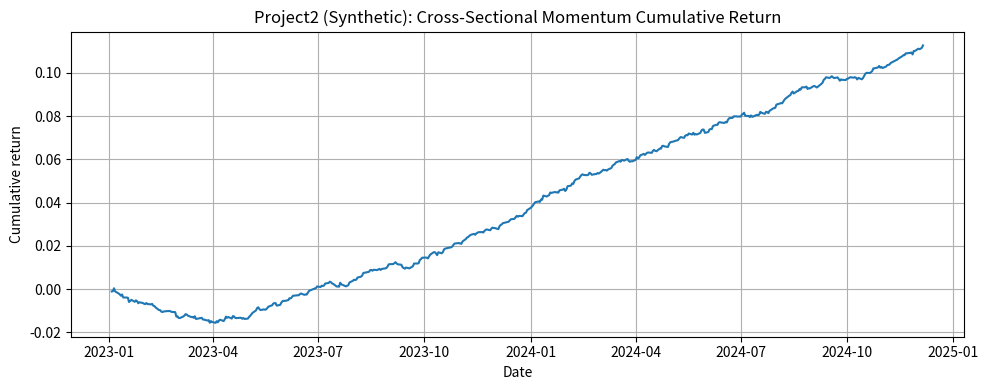

This chart was generated by the following Python code:
"""
Project 2: Cross-Sectional Momentum (demo script)
- Synthetic-data demo included. Replace with real price data (yfinance, exchange CSVs).
- Strategy: monthly rebalanced long-top / short-bottom on 60-day momentum.
"""

import numpy as np
import pandas as pd
import matplotlib.pyplot as plt


def simulate_cross_section(n_stocks=100, n_days=5200):
    rng = np.random.default_rng(42)
    mu = 0.0004 / 252
    sigma_market = 0.01 / np.sqrt(252)
    sigma_idio = 0.02 / np.sqrt(252)
    stock_drifts = rng.uniform(-0.0003, 0.0003, size=n_stocks)
    market = np.random.normal(loc=mu, scale=sigma_market, size=n_days)
    idios = np.random.normal(loc=0, scale=sigma_idio, size=(n_days, n_stocks))
    returns = market.reshape(-1, 1) + idios + stock_drifts.reshape(1, -1)
    prices = 100 * np.exp(np.cumsum(returns, axis=0))
    dates = pd.date_range(start="2023-01-02", periods=n_days, freq='B')
    df_prices = pd.DataFrame(prices, index=dates, columns=[f"S{i}" for i in range(n_stocks)])
    return df_prices

def momentum_long_short(prices, lookback=60, topk=10, rebalance_period=21, tc_bps=0.001):
    rets = prices.pct_change().fillna(0)
    momentum = prices.pct_change(periods=lookback).shift(rebalance_period).fillna(0)

    rebalance_days = list(range(0, len(prices), rebalance_period))
    portfolio_rets = []
    turnover = []
    positions_store = []

    prev_pos = pd.Series(0, index=prices.columns)

    for i in rebalance_days[:-1]:
        start = i
        end = min(i+rebalance_period, len(prices)-1)
        mom_scores = momentum.iloc[start]
        top = mom_scores.nlargest(topk).index.tolist()
        bottom = mom_scores.nsmallest(topk).index.tolist()

        pos = pd.Series(0.0, index=prices.columns)
        pos[top] = 1/len(top)
        pos[bottom] = -1/len(bottom)

        # turnover proportional to changes in absolute position
        tr = (pos.subtract(prev_pos).abs()).sum() / 2.0  # fraction of portfolio turned
        turnover.append(tr)

        # apply daily returns for holding period
        period_rets = rets.iloc[start+1:end+1]
        daily_port_returns = (period_rets * pos).sum(axis=1)

        # simple transaction cost hit on rebalance (applied once per rebalance)
        tc = tr * tc_bps
        # subtract amortized cost over holding period simply (quick demo)
        daily_port_returns = daily_port_returns - tc / max(1, (end - start))

        portfolio_rets.append(daily_port_returns)
        positions_store.append(pos)
        prev_pos = pos.copy()

    portfolio_rets = pd.concat(portfolio_rets)
    return portfolio_rets, positions_store

def perf_stats(returns, freq='day'):
    if freq == 'day':
        ann_factor = 252
    else:
        ann_factor = 1
    mean = returns.mean() * ann_factor
    vol = returns.std() * np.sqrt(ann_factor)
    sharpe = mean / vol if vol > 0 else np.nan
    cum = (1 + returns).cumprod() - 1
    maxdd = (cum.cummax() - cum).max()
    return {
        "annualized_return": mean,
        "annualized_vol": vol,
        "sharpe": sharpe,
        "cumulative_return": cum.iloc[-1],
        "max_drawdown": maxdd
    }

def run_demo():
    prices = simulate_cross_section(n_stocks=100, n_days=520)
    port_rets, positions = momentum_long_short(prices, lookback=60, topk=10, rebalance_period=21, tc_bps=0.001)
    stats = perf_stats(port_rets, freq='day')

    cum = (1 + port_rets).cumprod() - 1
    print("Project 2 Performance (Synthetic):")
    for k,v in stats.items():
        print(f"  {k}: {v:.6f}")

    plt.figure(figsize=(10,4))
    plt.plot(cum.index, cum.values)
    plt.title("Project2 (Synthetic): Cross-Sectional Momentum Cumulative Return")
    plt.xlabel("Date")
    plt.ylabel("Cumulative return")
    plt.grid(True)
    plt.tight_layout()
    plt.show()

    # print first rebalance positions
    print("\nSample positions (first rebalance):")
    print(positions[0].loc[positions[0] != 0].sort_values(ascending=False).to_string())

if __name__ == "__main__":
    run_demo()
